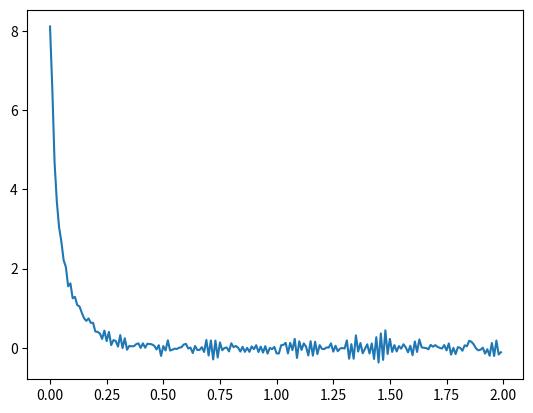

The matplotlib source for this figure:
#!/usr/bin/env python
# encoding: utf-8
'''
@author: zxqyiyang
@contact: 632695399@qq.com
@file: noise_and_signal.py
@time: 2020/6/21 22:13
'''
import math
import numpy as np
import matplotlib.pyplot as plt
from scipy import signal

class Guassian_noise():
    def __init__(self,mean, scale, count):
        self.mean = mean
        self.scale = scale
        self.count = count
    def generate(self):
        data = np.random.normal(self.mean, self.scale, self.count)
        return data

class random_noise():
    def __init__(self,count):
        self.count = count
    def generate(self):
        data = np.sin(np.random.rand(self.count)*math.pi*2)/10.0
        return data

class Sky_electric_nosie():
    def __init__(self,count):
        self.count = count
    def generate(self, guassian_noise):
        p, q = 2, 2
        a = [1.0, 1.45, 0.6]
        b = [1.0, -0.2,-0.1]
        """
        x[n] + a1*x[n-1] + a2*x[n-2] = b1*w[n-1]+b2*w[n-2]
        """
        x = np.zeros(self.count)
        x[0] = b[0] * guassian_noise[0]
        for n in range(1, self.count):
            s = 0
            for i in range(1, p+1):
                if(n==1):
                    s += -a[1]*x[n-1] + b[1]*guassian_noise[n-1]
                    break
                else:
                    s += -a[i] * x[n - i] + b[i] * guassian_noise[n - i]
            x[n] = s
        return x

class Signal():
    def __init__(self, count):
        self.count = count
    def generate(self):
        N = [i for i in range(1, 100)]
        data = np.zeros(self.count)
        for i in range(1, self.count+1):
            x = 0
            for n in N:
                x += math.exp(-(n ** 2) * i / 10)
            data[i-1] = x*4
        return data

class SNP():
    def calculation_power(list):
        """:param list: 信号列表 """
        x = np.array(list)
        power = sum(x * x) / np.size(x)
        return power
    def calculation_SNP(PS, PN):
        SNR = 10 * math.log10(PS / PN)
        return SNR

class Calculation_fft():
    def __init__(self,data):
        self.data = data
    def fft(self):
        """Compute the discrete Fourier Transform of the 1D array x"""
        signal = np.asarray(self.data, dtype=float)
        N = self.data.shape[0]
        n = np.arange(N)
        k = n.reshape((N, 1))
        M = np.exp(-2j * np.pi * k * n / N)
        return np.abs(np.dot(M, self.data))

class Filter():
    def __init__(self,data):
        self.data = data
    def Kalman_calculation(self):
        shape = self.data.shape[0]
        x = np.zeros(shape)
        x_= np.zeros(shape)
        p_= np.zeros(shape)
        k = np.zeros(shape)
        p = np.zeros(shape)
        r, q = 0.000000001, 0.000000001
        p[0], x[0] = 1.0, self.data[0]
        for i in range(1, shape):
            x_[i]= x[i - 1]
            p_[i]= p[i - 1] + q
            k[i] = p_[i]/(p_[i] + r)
            x[i] = x_[i] + k[i] * (self.data[i] - x_[i])
            p[i] = (1 - k[i]) * p_[i]
        return x

    def fda2(self): #（输入的信号，限制频率）
        b, a = signal.butter(8,2.0*100/1000, 'lowpass')
        data = signal.filtfilt(b, a,self.data)
        return data

    def median(self):
        width = 3
        a = np.zeros(self.data.shape[0] + math.ceil(width/2))
        y = np.zeros(self.data.shape[0])
        a[0], a[-1], a[1:-1] = self.data[0], self.data[-1], self.data
        for i in range(self.data.shape[0]):
            y[i] = np.median(a[i:i+width])
        return y

    def mean(self):
        width = 3
        a = np.zeros(self.data.shape[0] + math.ceil(width / 2))
        y = np.zeros(self.data.shape[0])
        a[0], a[-1], a[1:-1] = self.data[0], self.data[-1], self.data
        for i in range(self.data.shape[0]):
            y[i] = np.mean(a[i:i+width])
        return y

def signal_noise_sum(data1, data2):
    if(data1.shape == data2.shape):
        data = np.array(data1) + np.array(data2)
        return data
    else:
        print("data1 shape is different from data2")

def main():
    mean, sclae, count = 0, 1, 200
    time = [i/100 for i in range(count)]

    guassian_noise = Guassian_noise(mean, sclae, count).generate()
    print(guassian_noise.shape)

    sky_electric_nosie = Sky_electric_nosie(count).generate(guassian_noise)
    print(sky_electric_nosie.shape)

    signals = Signal(count).generate()
    print(signals.shape)

    data = signal_noise_sum(signals, sky_electric_nosie)

    fft = Calculation_fft(data).fft()

    k_filter_data = Filter(data).Kalman_calculation()

    fir_filter_data = Filter(data).fda2()

    median_filter_data = Filter(data).median()

    mean_filter_data = Filter(data).mean()
    # plt.plot(time, sky_electric_nosie)
    # plt.plot(time, data, linestyle="-", label="hunhe", color="red")
    # plt.plot(time, signal, color="black")
    # plt.plot(time, fft)
    # plt.plot(time, k_filter_data, linestyle="-", label="lvbo", color="blue")
    # plt.plot(time, fir_filter_data, color="red")
    # plt.plot(time, median_filter_data)
    plt.plot(time, mean_filter_data)
    plt.show()


if __name__ == '__main__':
    main()

